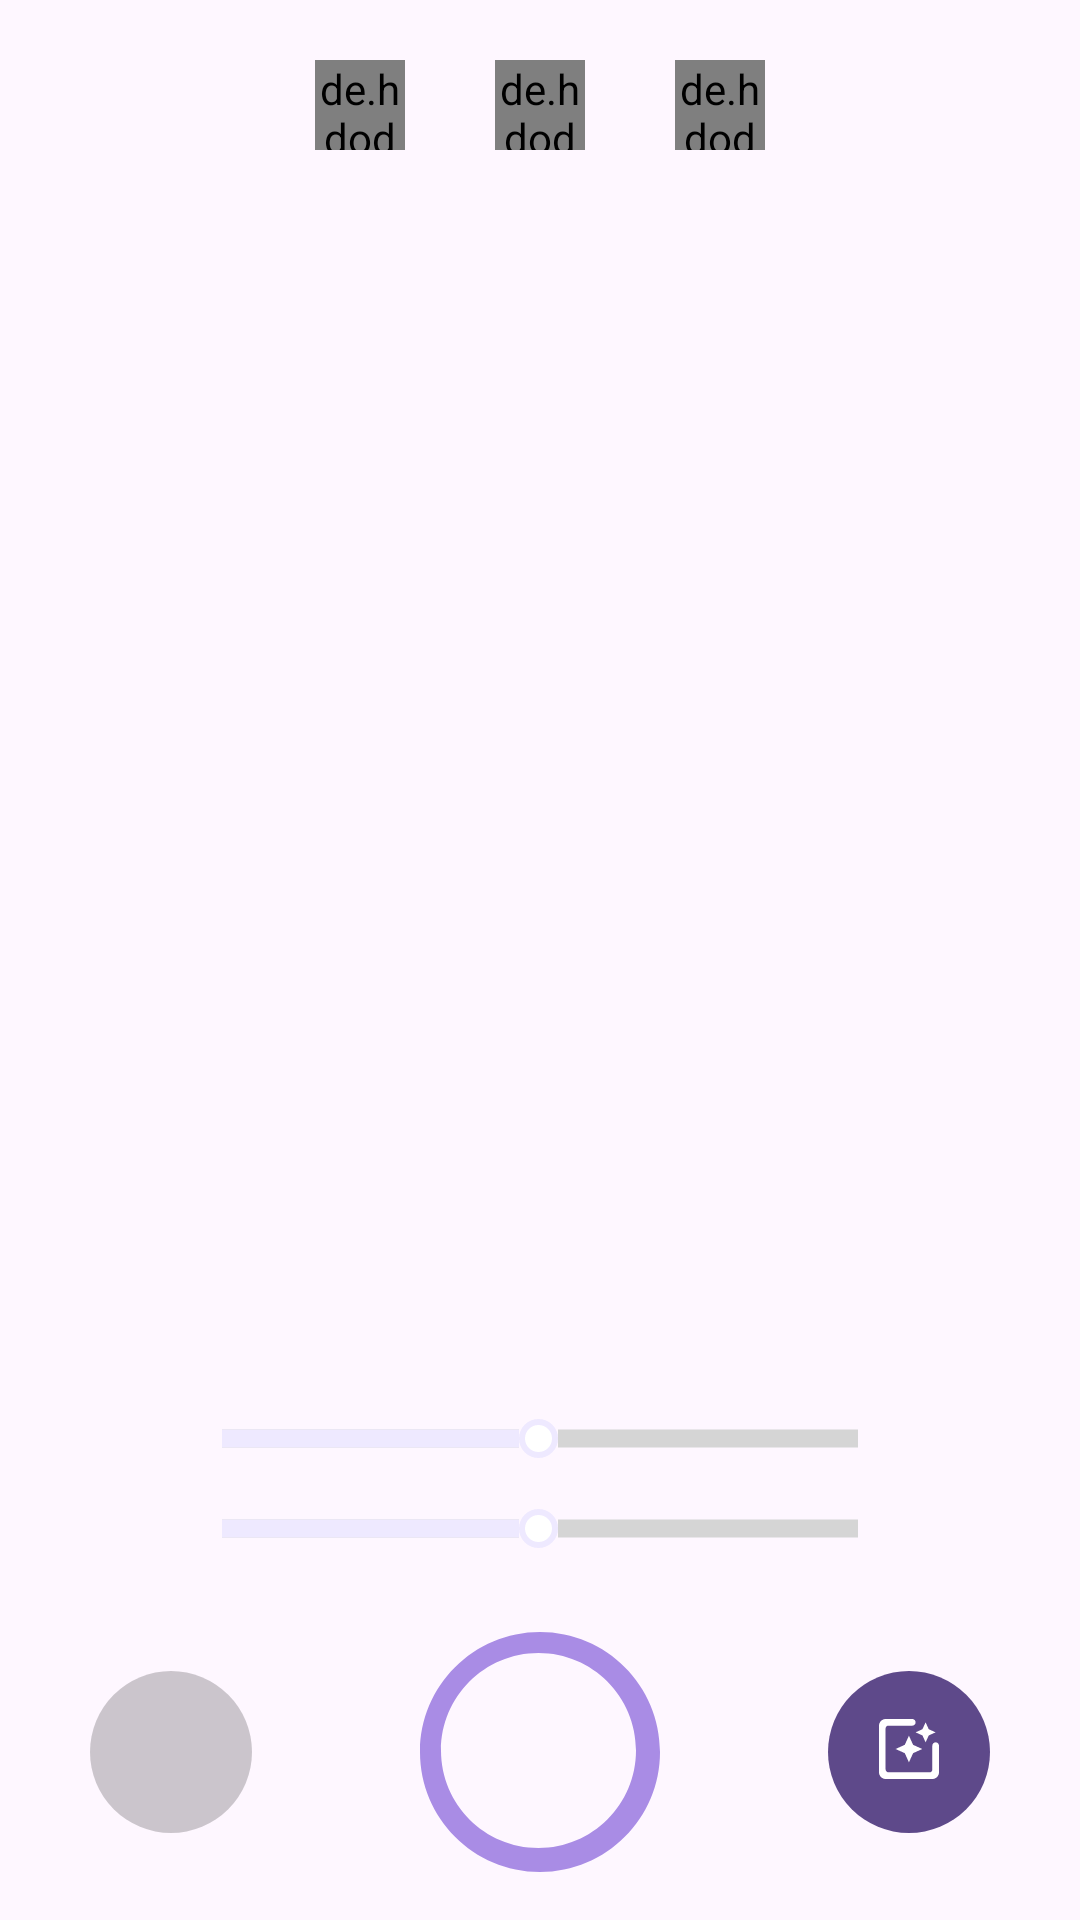

Android layout source for this screen:
<!-- AndroidManifest.xml: activity theme Theme.PHODO.NoActionBar -->
<!-- res/layout/fragment_home.xml -->
<?xml version="1.0" encoding="utf-8"?>
<RelativeLayout
    xmlns:android="http://schemas.android.com/apk/res/android"
    xmlns:app="http://schemas.android.com/apk/res-auto"
    xmlns:tools="http://schemas.android.com/tools"
    android:layout_width="match_parent"
    android:layout_height="match_parent"
    tools:context=".Home.camera.CameraFragment">

    <FrameLayout
        android:id="@+id/manipulation_bar"
        android:layout_width="match_parent"
        android:layout_height="112dp"
        android:layout_alignParentBottom="true">

        <LinearLayout
            android:layout_width="300dp"
            android:layout_height="80dp"
            android:layout_gravity="center"
            android:orientation="horizontal">

            <LinearLayout
                android:id="@+id/gallery_btn"
                android:layout_width="54dp"
                android:layout_height="54dp"
                android:layout_marginTop="13dp"
                android:layout_marginBottom="13dp"
                android:background="@drawable/ic_gallery_btn"
                android:orientation="horizontal"></LinearLayout>

            <LinearLayout
                android:id="@+id/snap_btn"
                android:layout_width="80dp"
                android:layout_height="80dp"
                android:layout_marginLeft="56dp"
                android:background="@drawable/ic_snap_btn"
                android:orientation="horizontal"></LinearLayout>

            <LinearLayout
                android:id="@+id/list_btn"
                android:layout_width="54dp"
                android:layout_height="54dp"
                android:layout_marginLeft="56dp"
                android:layout_marginTop="13dp"
                android:layout_marginBottom="13dp"
                android:background="@drawable/ic_list_btn"
                android:orientation="horizontal"></LinearLayout>

        </LinearLayout>
    </FrameLayout>

    <FrameLayout
        android:id="@+id/camera_screen"
        android:layout_width="match_parent"
        android:layout_height="wrap_content"
        android:layout_alignParentTop="true"
        android:layout_marginTop="0dp"
        android:layout_marginBottom="112dp">

        <TextureView
            android:id="@+id/textureView"
            android:layout_width="match_parent"
            android:layout_height="wrap_content">
        </TextureView>

        
        <ImageView
            android:id="@+id/origin_img_view"
            android:layout_width="match_parent"
            android:layout_height="match_parent"
            android:scaleType="fitCenter"/>

        
        <ImageView
            android:id="@+id/filter_img_land"
            android:layout_width="match_parent"
            android:layout_height="match_parent"
            android:scaleType="fitCenter"/>

        <ImageView
            android:id="@+id/filter_img_people"
            android:layout_width="match_parent"
            android:layout_height="match_parent"
            android:scaleType="fitCenter"/>

        <ImageView
            android:id="@+id/filter_img_cpntour"
            android:layout_width="match_parent"
            android:layout_height="match_parent"
            android:scaleType="fitCenter"/>

        
        <FrameLayout
            android:id="@+id/seek_container"
            android:layout_width="250dp"
            android:layout_height="50dp"
            android:layout_gravity = "center_horizontal|bottom"
            android:layout_marginBottom="5dp">

            <SeekBar
                android:id="@+id/landsacpe_seekBar"
                android:layout_width="match_parent"
                android:layout_height="wrap_content"
                android:max="255"
                android:progress="127"
                android:gravity ="top"
                android:thumb="@drawable/custom_seekbar_thumb"
                android:progressDrawable="@drawable/custim_seekbar"/>

            <SeekBar
                android:id="@+id/people_seekBar"
                android:layout_width="match_parent"
                android:layout_height="wrap_content"
                android:max="255"
                android:progress="127"
                android:layout_marginTop="30dp"
                android:thumb="@drawable/custom_seekbar_thumb"
                android:progressDrawable="@drawable/custim_seekbar"/>
        </FrameLayout>

        
        <FrameLayout
            android:id="@+id/filter_btn_container"
            android:layout_width="150dp"
            android:layout_height="30dp"
            android:layout_gravity = "center_horizontal"
            android:layout_marginTop="20dp">

            <de.hdodenhof.circleimageview.CircleImageView
                android:id="@+id/circle_landscape_btn"
                android:layout_width="30dp"
                android:layout_height="30dp"
                android:layout_gravity="left"
                android:src="@drawable/landscape_48px"
                app:civ_border_color="#ffffff"
                app:civ_border_overlay="true"
                app:civ_border_width="2dp" />

            <de.hdodenhof.circleimageview.CircleImageView
                android:id="@+id/circle_people_btn"
                android:layout_width="30dp"
                android:layout_height="30dp"
                android:layout_gravity = "center"
                android:src="@drawable/people_group_48px"
                app:civ_border_overlay="true"
                app:civ_border_width="2dp"
                app:civ_border_color="#ffffff"/>

            <de.hdodenhof.circleimageview.CircleImageView
                android:id="@+id/circle_contour_btn"
                android:layout_width="30dp"
                android:layout_height="30dp"
                android:layout_gravity = "right"
                android:src="@drawable/polyline_48px"
                app:civ_border_overlay="true"
                app:civ_border_width="2dp"
                app:civ_border_color="#ffffff"/>
        </FrameLayout>

        
        <ImageButton
            android:id="@+id/filter_delete_btn"
            android:layout_width="20dp"
            android:layout_height="20dp"
            android:layout_marginTop="10dp"
            android:layout_marginLeft="10dp"
            android:background="@android:color/transparent"
            android:src="@drawable/cancel_48px" />

        <ProgressBar
            android:id="@+id/progressBar"
            style="?android:attr/progressBarStyle"
            android:layout_width="wrap_content"
            android:layout_height="wrap_content"
            android:layout_gravity="center"/>

    </FrameLayout>

</RelativeLayout>
<!-- resources referenced by this layout -->
<resources>
  <!-- drawable custim_seekbar (drawable) -->
  <?xml version="1.0" encoding="utf-8"?>
  <layer-list xmlns:android="http://schemas.android.com/apk/res/android">
      
      <item android:id="@android:id/background">
          <shape android:shape="line">    
              <stroke android:width="6dp" android:color="#D5D5D5" />
          </shape>
      </item>
  
      
      <item android:id="@android:id/secondaryProgress">
          <clip>
              <shape android:shape="line">
                  <stroke android:width="6dp" android:color="@color/light_gray" />
              </shape>
          </clip>
      </item>
  
      
      <item android:id="@android:id/progress" >
          <clip>
              <shape android:shape="line">
                  <stroke android:width="6dp" android:color="@color/baby_purple" />
              </shape>
          </clip>
      </item>
  
  </layer-list>
  <!-- drawable custom_seekbar_thumb (drawable) -->
  <?xml version="1.0" encoding="utf-8"?>
  <shape xmlns:android="http://schemas.android.com/apk/res/android"
      android:shape="oval"
      android:useLevel="false"  >
      
      <solid
          android:color="@color/white"/>
      
      <stroke
          android:width="2dp"
          android:color="@color/baby_purple" />
      
      <size
          android:width="13dp"
          android:height="13dp"/>
  </shape>
  <!-- drawable ic_gallery_btn (drawable) -->
  <vector android:autoMirrored="true" android:height="54dp"
      android:viewportHeight="54" android:viewportWidth="54"
      android:width="54dp" xmlns:android="http://schemas.android.com/apk/res/android">
      <path android:fillAlpha="0.2" android:fillColor="#000000" android:pathData="M27,27m-27,0a27,27 0,1 1,54 0a27,27 0,1 1,-54 0"/>
  </vector>
  <!-- drawable ic_snap_btn (drawable) -->
  <vector android:autoMirrored="true" android:height="80dp"
      android:viewportHeight="80" android:viewportWidth="80"
      android:width="80dp" xmlns:android="http://schemas.android.com/apk/res/android">
      <path android:fillColor="#A98CE5" android:fillType="evenOdd" android:pathData="M40,80C62.091,80 80,62.091 80,40C80,17.909 62.091,0 40,0C17.909,0 0,17.909 0,40C0,62.091 17.909,80 40,80ZM39.5,72C57.449,72 72,57.449 72,39.5C72,21.551 57.449,7 39.5,7C21.551,7 7,21.551 7,39.5C7,57.449 21.551,72 39.5,72Z"/>
  </vector>
  <!-- drawable landscape_48px (drawable) -->
  <vector xmlns:android="http://schemas.android.com/apk/res/android"
      android:width="48dp"
      android:height="48dp"
      android:viewportWidth="960"
      android:viewportHeight="960">
    <path
        android:fillColor="@android:color/white"
        android:pathData="M40,720L280,400L475,660L800,660L560,341L435,507L397,457L560,240L920,720L40,720ZM550,660L550,660L550,660L550,660L550,660ZM160,660L400,660L280,500L160,660ZM160,660L280,660L400,660L160,660Z"/>
  </vector>
  <!-- drawable polyline_48px (drawable) -->
  <vector xmlns:android="http://schemas.android.com/apk/res/android"
      android:width="48dp"
      android:height="48dp"
      android:viewportWidth="960"
      android:viewportHeight="960">
    <path
        android:fillColor="@android:color/white"
        android:pathData="M620,880L620,785L310,630L120,630L120,410L295,410L420,270L420,80L640,80L640,300L474,300L340,450L340,579L620,718L620,660L840,660L840,880L620,880ZM480,240L580,240L580,140L480,140L480,240ZM180,570L280,570L280,470L180,470L180,570ZM680,820L780,820L780,720L680,720L680,820ZM530,190L530,190L530,190L530,190L530,190ZM230,520L230,520L230,520L230,520L230,520ZM730,770L730,770L730,770L730,770L730,770Z"/>
  </vector>
  <style name="Theme.PHODO.NoActionBar" parent="Theme.Material3.Light.NoActionBar">
          <item name="windowActionBar">false</item>
          <item name="windowNoTitle">true</item>
      </style>
  <color name="light_gray">#DDDDDD</color>
  <color name="baby_purple">#EEE9FF</color>
  <color name="white">#FFFFFFFF</color>
</resources>
